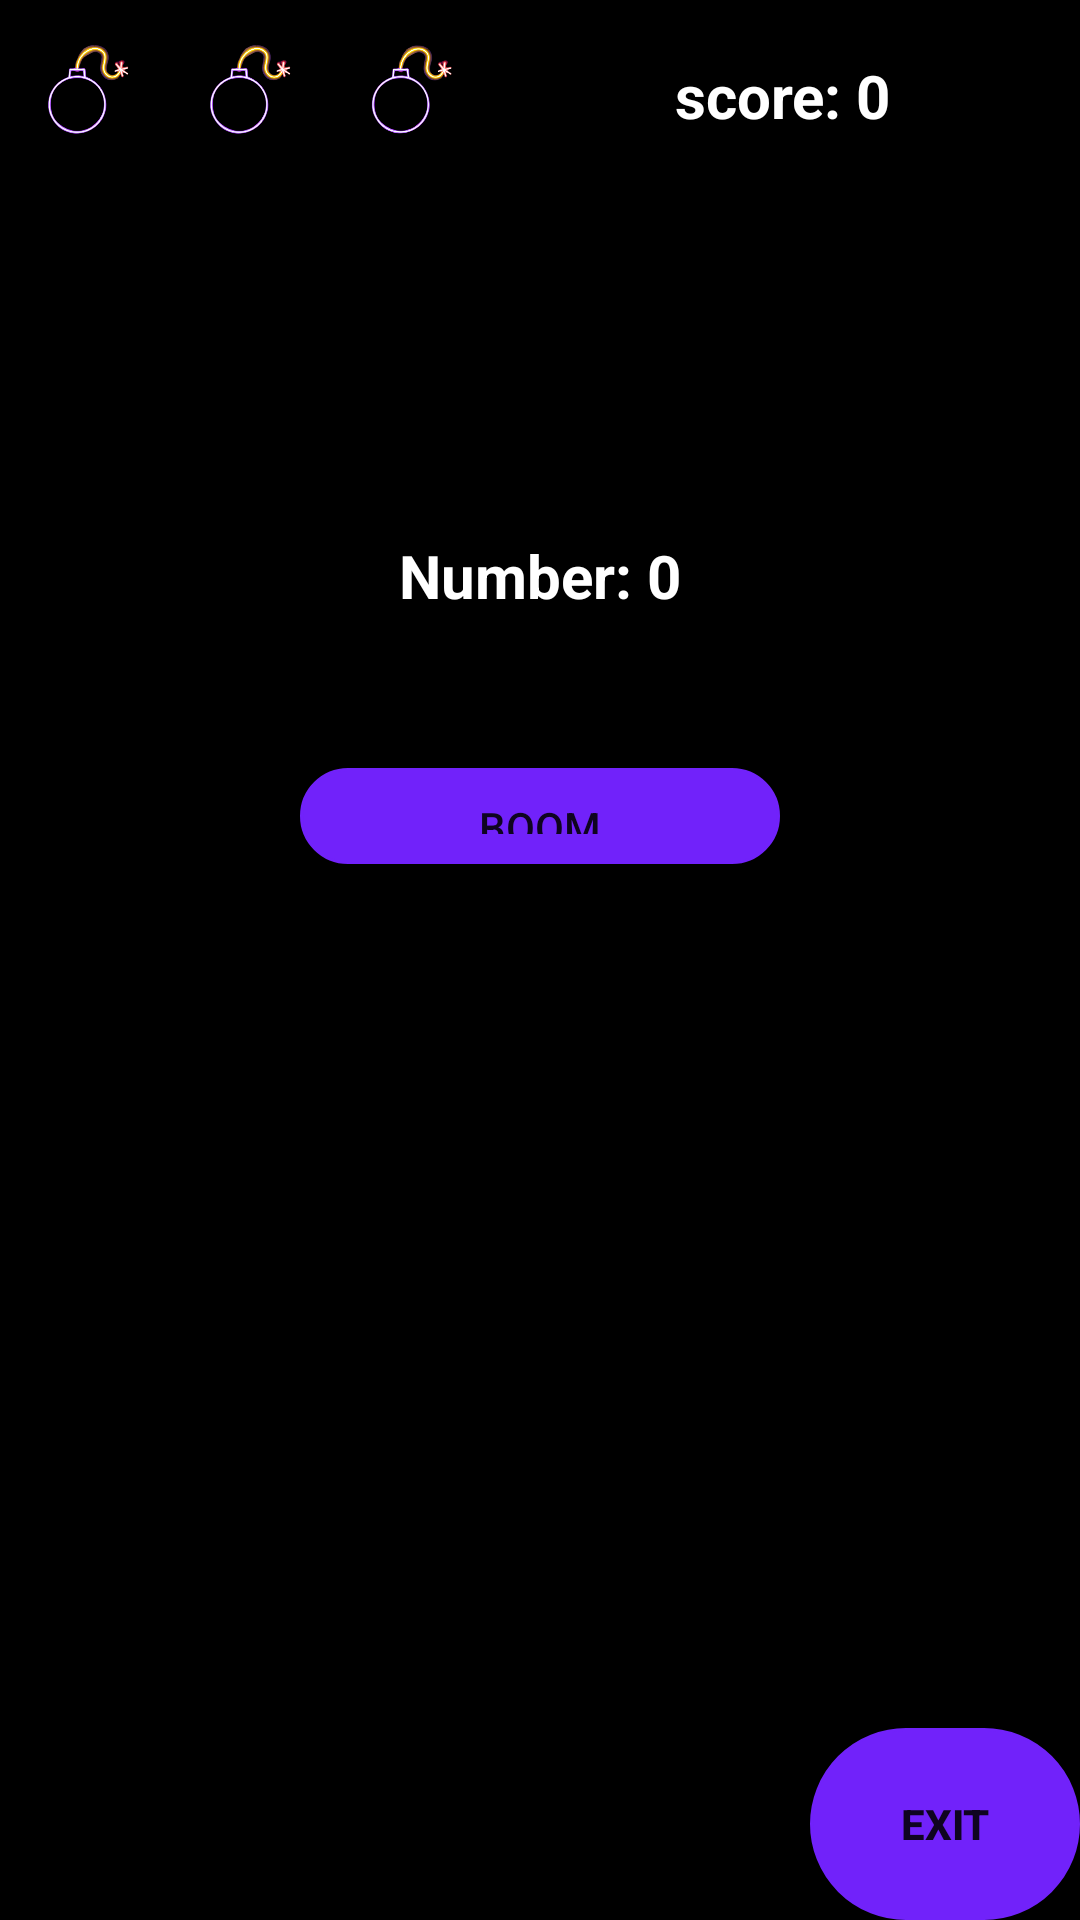

Android layout source for this screen:
<!-- AndroidManifest.xml: application theme Theme.Arcade_Game -->
<!-- res/layout/activity_seven_boom.xml -->
<?xml version="1.0" encoding="utf-8"?>
<LinearLayout xmlns:android="http://schemas.android.com/apk/res/android"
    xmlns:app="http://schemas.android.com/apk/res-auto"
    xmlns:tools="http://schemas.android.com/tools"
    android:layout_width="match_parent"
    android:layout_height="match_parent"
    tools:context=".SevenBoom"
    android:layout_weight="20"
    android:weightSum="20"
    android:background="@color/black"
    android:orientation="vertical">

    <LinearLayout
        android:layout_width="match_parent"
        android:layout_height="0dp"
        android:layout_weight="2"
        android:weightSum="2"
        android:orientation="horizontal">

        <ImageView
            android:id="@+id/bomb1"
            android:layout_width="0dp"
            android:layout_height="match_parent"
            android:layout_weight="0.3"
            android:src="@drawable/bomb_neon_icon"/>
        <ImageView
            android:id="@+id/bomb2"
            android:layout_width="0dp"
            android:layout_height="match_parent"
            android:layout_weight="0.3"
            android:src="@drawable/bomb_neon_icon"/>
        <ImageView
            android:id="@+id/bomb3"
            android:layout_width="0dp"
            android:layout_height="match_parent"
            android:layout_weight="0.3"
            android:src="@drawable/bomb_neon_icon"/>

        <TextView
            android:id="@+id/score"
            android:layout_width="0dp"
            android:layout_height="match_parent"
            android:layout_weight="1.1"
            android:textStyle="bold"
            android:text="@string/score_0"
            android:textSize="20sp"
            android:textColor="@color/white"
            android:gravity="center"/>

    </LinearLayout>

    <LinearLayout
        android:layout_width="match_parent"
        android:layout_height="0dp"
        android:layout_weight="16"
        android:weightSum="18"
        android:orientation="horizontal">

        <Space
            android:layout_width="0dp"
            android:layout_height="match_parent"
            android:layout_weight="5"/>

        <LinearLayout
            android:layout_width="0dp"
            android:layout_height="match_parent"
            android:layout_weight="8"
            android:weightSum="8"
            android:orientation="vertical">

            <Space
                android:layout_width="match_parent"
                android:layout_height="0dp"
                android:layout_weight="1"/>

            <TextView
                android:id="@+id/counter"
                android:layout_width="match_parent"
                android:layout_height="0dp"
                android:layout_weight="2"
                android:gravity="center"
                android:textSize="20sp"
                android:textStyle="bold"
                android:textColor="@color/white"
                android:text="@string/number_0"/>

            <Button
                android:id="@+id/btnGuess"
                android:layout_width="match_parent"
                android:layout_height="0dp"
                android:layout_weight="0.5"
                android:text="@string/boom"
                android:background="@drawable/button"
                app:layout_constraintTop_toBottomOf="@+id/counter" />

        </LinearLayout>

    </LinearLayout>

    <LinearLayout
        android:layout_width="match_parent"
        android:layout_height="0dp"
        android:layout_weight="2"
        android:weightSum="2"
        android:orientation="horizontal">

        <Space
            android:layout_width="0dp"
            android:layout_height="match_parent"
            android:layout_weight="1.5"/>

        <Button
            android:id="@+id/exit_btn"
            android:layout_width="0dp"
            android:layout_height="match_parent"
            android:layout_weight="0.5"
            android:text="@string/exit"
            android:background="@drawable/button"
            android:textStyle="bold"/>

    </LinearLayout>


</LinearLayout>
<!-- resources referenced by this layout -->
<resources>
  <color name="black">#FF000000</color>
  <color name="white">#FFFFFFFF</color>
  <!-- drawable bomb_neon_icon: png bitmap (drawable, 48889 bytes) -->
  <!-- drawable button (drawable) -->
  <shape xmlns:android="http://schemas.android.com/apk/res/android">
      <solid android:color="#7122FA" />
      <stroke android:width="1dp" android:color="#7122FA" />
      <padding android:left="10dp" android:top="10dp" android:right="10dp" android:bottom="10dp" />
      <corners android:radius="40dp" />
  </shape>
  <string name="boom">Boom</string>
  <string name="exit">exit</string>
  <string name="number_0">Number: 0</string>
  <string name="score_0">score: 0</string>
  <style name="Theme.Arcade_Game" parent="Theme.AppCompat.Light.NoActionBar">
          
          <item name="colorPrimary">@color/purple_500</item>
          <item name="colorPrimaryVariant">@color/purple_700</item>
          <item name="colorOnPrimary">@color/white</item>
          
          <item name="colorSecondary">@color/teal_200</item>
          <item name="colorSecondaryVariant">@color/teal_700</item>
          <item name="colorOnSecondary">@color/black</item>
          
          <item name="android:statusBarColor" tools:targetApi="l">?attr/colorPrimaryVariant</item>
          
      </style>
  <color name="purple_500">#FF6200EE</color>
  <color name="purple_700">#FF3700B3</color>
  <color name="teal_200">#FF03DAC5</color>
  <color name="teal_700">#FF018786</color>
</resources>
